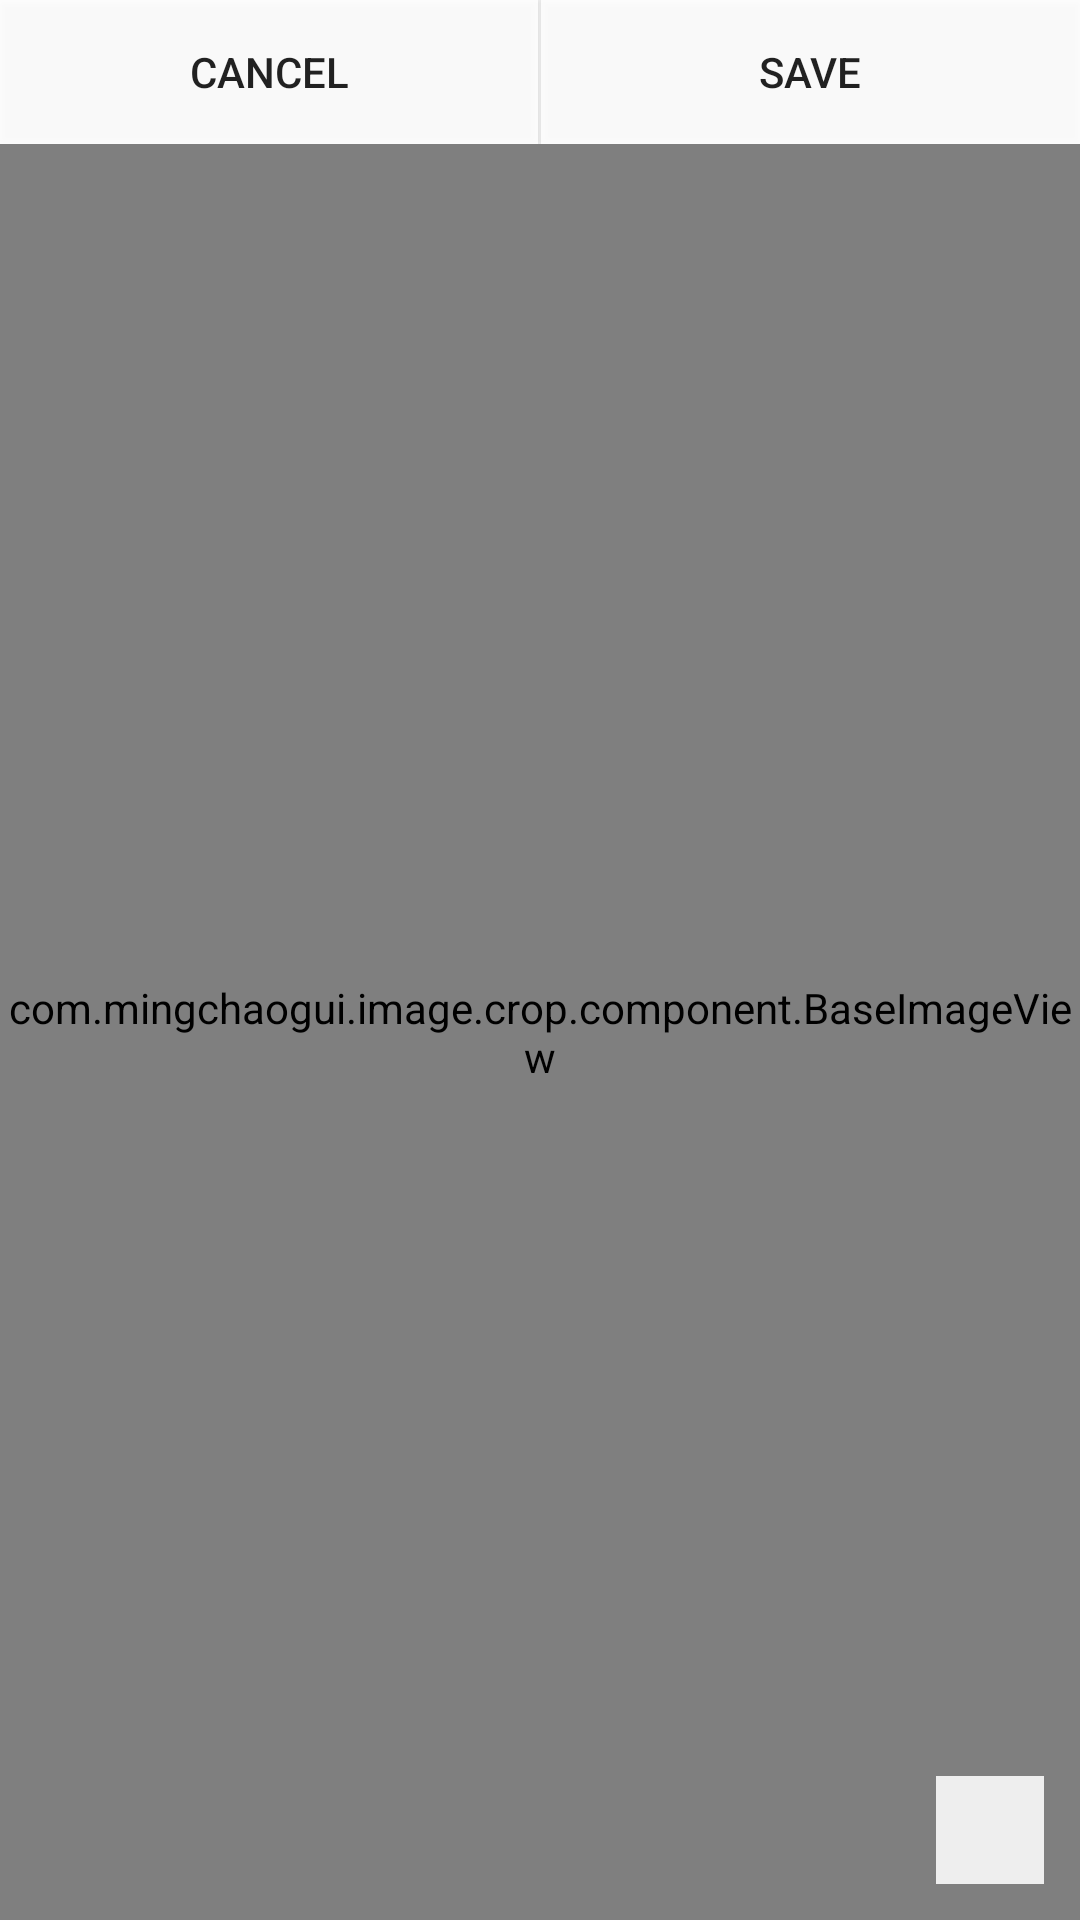

Android layout source for this screen:
<!-- AndroidManifest.xml: fallback theme Theme.MaterialComponents.DayNight.NoActionBar -->
<!-- res/layout/activity_crop.xml -->
<RelativeLayout xmlns:android="http://schemas.android.com/apk/res/android"
    xmlns:tools="http://schemas.android.com/tools"
    android:layout_width="match_parent"
    android:layout_height="match_parent"
    tools:context=".CropActivity">

    <LinearLayout
        android:orientation="horizontal"
        android:layout_width="match_parent"
        android:layout_height="wrap_content"
        android:id="@+id/appBar"
        android:splitMotionEvents="false" >

        <Button
            android:id="@+id/btnCancel"
            android:layout_width="wrap_content"
            android:layout_height="wrap_content"
            android:padding="12dp"
            android:layout_weight="1"
            android:background="@drawable/text_button_selector"
            android:text="@string/cancel"/>

        <View
            android:layout_width="1dp"
            android:layout_height="match_parent"/>

        <Button
            android:id="@+id/btnSave"
            android:layout_width="wrap_content"
            android:layout_height="wrap_content"
            android:padding="12dp"
            android:layout_weight="1"
            android:background="@drawable/text_button_selector"
            android:text="@string/save"/>
    </LinearLayout>

    <FrameLayout
        android:layout_width="match_parent"
        android:layout_height="match_parent"
        android:id="@+id/bench"
        android:layout_below="@+id/appBar">

        <com.example.image.crop.component.BaseImageView
            android:layout_width="match_parent"
            android:layout_height="match_parent"
            android:id="@+id/imageView"
            android:layout_gravity="center"
            android:background="@color/universe_dark"
            android:scaleType="matrix" />
    </FrameLayout>

    <ImageButton
        android:layout_width="36dp"
        android:layout_height="36dp"
        android:id="@+id/btnRotate"
        android:src="@drawable/rotate"
        android:scaleType="fitCenter"
        android:layout_alignParentBottom="true"
        android:layout_alignParentRight="true"
        android:background="@drawable/text_button_selector"
        android:layout_marginRight="12dp"
        android:layout_marginBottom="12dp" />

</RelativeLayout>
<!-- resources referenced by this layout -->
<resources>
  <color name="universe_dark">#ff212121</color>
  <!-- drawable text_button_selector (drawable) -->
  <?xml version="1.0" encoding="utf-8"?>
  <selector xmlns:android="http://schemas.android.com/apk/res/android">
      <item android:state_pressed="true" android:drawable="@color/jade_silver"/>
      <item android:drawable="@color/jade_white"/>
  </selector>
  <string name="cancel">Cancel</string>
  <string name="save">Save</string>
  <color name="jade_silver">#dee1e1e1</color>
  <color name="jade_white">#deffffff</color>
</resources>
